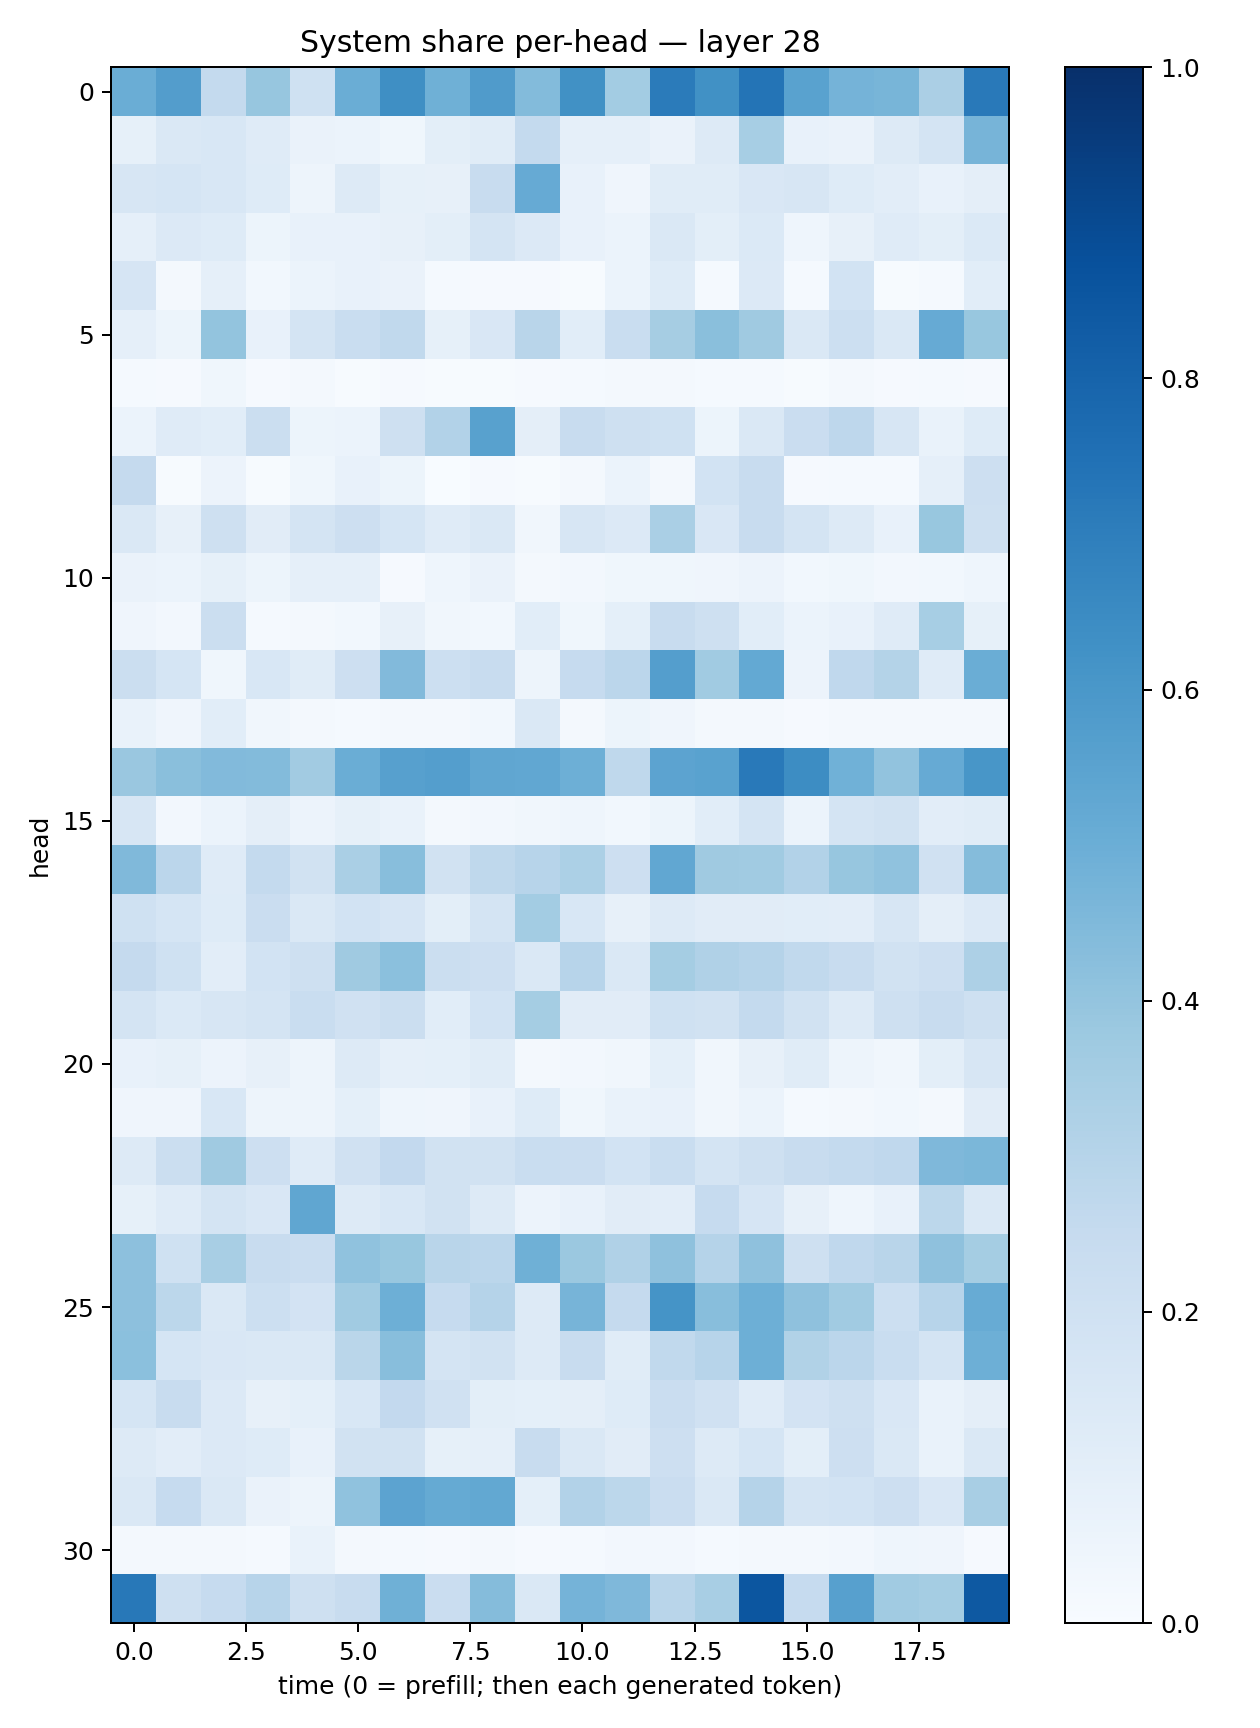

Source data for this figure (header and first rows):
0.5032632, 0.5741402, 0.2543994, 0.39280933, 0.20187129, 0.50370234, 0.63366264, 0.4900458, 0.57965744, 0.4392283, 0.6272124, 0.35785675, 0.71073145, 0.6275612, 0.7347057, 0.5524228, 0.47563887, 0.46704197, 0.33398628, 0.7184011
0.08227, 0.1439, 0.1539, 0.1182, 0.06512, 0.06099, 0.03545, 0.09776, 0.1156, 0.2577, 0.08688, 0.08696, 0.06314, 0.1267, 0.3469, 0.07122, 0.06504, 0.1263, 0.1725, 0.4713
0.1566, 0.169, 0.153, 0.1249, 0.04726, 0.1289, 0.08246, 0.0783, 0.2378, 0.5146, 0.07555, 0.04122, 0.1167, 0.1158, 0.151, 0.1583, 0.1229, 0.1016, 0.07434, 0.09723
0.08718, 0.1349, 0.1211, 0.05378, 0.07572, 0.07799, 0.0817, 0.09965, 0.1774, 0.1343, 0.07516, 0.06209, 0.146, 0.09785, 0.1404, 0.04405, 0.07929, 0.1186, 0.1015, 0.1392
0.1651, 0.01896, 0.08784, 0.02747, 0.06115, 0.07405, 0.06391, 0.01427, 0.00983, 0.01041, 0.00458, 0.06188, 0.124, 0.01484, 0.1345, 0.01359, 0.1842, 0.005304, 0.01227, 0.1078
0.08623, 0.0521, 0.4002, 0.07296, 0.1721, 0.2326, 0.2654, 0.08355, 0.1523, 0.2929, 0.1091, 0.2315, 0.3495, 0.4221, 0.3678, 0.1425, 0.2158, 0.1451, 0.5132, 0.3898
0.01531, 0.009946, 0.0382, 0.01007, 0.01768, 0.007253, 0.007971, 0.005633, 0.005825, 0.01156, 0.01292, 0.0182, 0.01692, 0.0121, 0.01327, 0.003934, 0.02051, 0.01101, 0.01437, 0.009528
0.06055, 0.12, 0.1093, 0.2215, 0.05252, 0.05937, 0.2067, 0.3092, 0.5575, 0.09764, 0.2359, 0.2108, 0.201, 0.05432, 0.1463, 0.227, 0.2742, 0.1601, 0.0702, 0.123
0.2521, 0.006906, 0.05515, 0.004289, 0.03521, 0.07588, 0.05204, 0.00318, 0.009951, 0.005911, 0.02082, 0.06022, 0.0188, 0.1845, 0.2358, 0.009316, 0.01479, 0.01182, 0.08976, 0.2122
0.1415, 0.08011, 0.2038, 0.1124, 0.1732, 0.2135, 0.1693, 0.1206, 0.147, 0.0347, 0.157, 0.1362, 0.336, 0.1488, 0.2422, 0.1722, 0.1327, 0.07277, 0.3881, 0.2097
0.06336, 0.06017, 0.08259, 0.05219, 0.08859, 0.0873, 0.007825, 0.04588, 0.0626, 0.01654, 0.02402, 0.03594, 0.03704, 0.04009, 0.05708, 0.03035, 0.03537, 0.02682, 0.03071, 0.04379
0.04024, 0.02538, 0.2254, 0.01292, 0.02305, 0.03122, 0.07968, 0.03257, 0.03015, 0.106, 0.03554, 0.09124, 0.2417, 0.2091, 0.1063, 0.06232, 0.07107, 0.1202, 0.3466, 0.08301
0.2231, 0.1685, 0.03753, 0.1532, 0.1167, 0.2116, 0.4446, 0.2159, 0.2357, 0.04966, 0.2469, 0.2849, 0.568, 0.3666, 0.5234, 0.0565, 0.2685, 0.308, 0.1175, 0.5036
0.06862, 0.03925, 0.1081, 0.03195, 0.01743, 0.01373, 0.01925, 0.01609, 0.02844, 0.1462, 0.01966, 0.05363, 0.04074, 0.02256, 0.01995, 0.0117, 0.01867, 0.02257, 0.01825, 0.02035
0.3851, 0.4222, 0.4447, 0.4378, 0.3607, 0.5005, 0.5607, 0.5692, 0.535, 0.5289, 0.4934, 0.2715, 0.5435, 0.5546, 0.7158, 0.6416, 0.486, 0.4041, 0.5138, 0.6032
0.1584, 0.02419, 0.06228, 0.0952, 0.05729, 0.08425, 0.06901, 0.02052, 0.02695, 0.03478, 0.0461, 0.02815, 0.05303, 0.1077, 0.176, 0.06235, 0.1766, 0.1924, 0.1053, 0.1159
0.4465, 0.2832, 0.1194, 0.2565, 0.1904, 0.3386, 0.4285, 0.1916, 0.2699, 0.2943, 0.3306, 0.2134, 0.5305, 0.3675, 0.3649, 0.3091, 0.3926, 0.4068, 0.1961, 0.434
0.1996, 0.1694, 0.123, 0.2296, 0.1472, 0.1869, 0.1659, 0.09828, 0.1793, 0.358, 0.1548, 0.07908, 0.1286, 0.1095, 0.1106, 0.1092, 0.1031, 0.1591, 0.09739, 0.1342
0.2531, 0.203, 0.1025, 0.1837, 0.2073, 0.3708, 0.4205, 0.2211, 0.2114, 0.1433, 0.2966, 0.1422, 0.354, 0.3179, 0.303, 0.264, 0.2395, 0.1902, 0.2124, 0.3246
0.1772, 0.1377, 0.1611, 0.1757, 0.2307, 0.1966, 0.2214, 0.1064, 0.184, 0.353, 0.1103, 0.1104, 0.1996, 0.1947, 0.2564, 0.1907, 0.1287, 0.2091, 0.242, 0.2041
0.07142, 0.08383, 0.05663, 0.07866, 0.05015, 0.125, 0.08854, 0.09256, 0.1157, 0.02164, 0.02385, 0.03278, 0.0904, 0.03447, 0.07908, 0.1157, 0.04988, 0.03513, 0.0988, 0.1626
0.04213, 0.04173, 0.1536, 0.04689, 0.04727, 0.0899, 0.04445, 0.04135, 0.07751, 0.1217, 0.03905, 0.06731, 0.07659, 0.0341, 0.06058, 0.01243, 0.02296, 0.02809, 0.01798, 0.1097
0.1322, 0.2212, 0.3681, 0.2136, 0.1177, 0.1961, 0.2608, 0.194, 0.1882, 0.2324, 0.2275, 0.1865, 0.2334, 0.1739, 0.2106, 0.2352, 0.254, 0.2666, 0.4498, 0.4607
0.0844, 0.1174, 0.1752, 0.1517, 0.532, 0.1306, 0.1555, 0.1947, 0.1322, 0.05771, 0.07739, 0.1129, 0.1021, 0.2464, 0.1643, 0.08011, 0.04518, 0.07332, 0.2788, 0.1457
0.4158, 0.2028, 0.3418, 0.2344, 0.2269, 0.4083, 0.3887, 0.292, 0.2829, 0.4885, 0.3806, 0.319, 0.4126, 0.3017, 0.4127, 0.2066, 0.269, 0.291, 0.4138, 0.3528
0.4155, 0.2775, 0.141, 0.2153, 0.1826, 0.3654, 0.4942, 0.2496, 0.302, 0.1298, 0.47, 0.2537, 0.6157, 0.4285, 0.496, 0.4116, 0.364, 0.2173, 0.2937, 0.5098
0.4192, 0.1708, 0.1495, 0.1422, 0.148, 0.2878, 0.4287, 0.1775, 0.1895, 0.1324, 0.2362, 0.1147, 0.2645, 0.2934, 0.4932, 0.3155, 0.2836, 0.2319, 0.1738, 0.494
0.1699, 0.2351, 0.1356, 0.08107, 0.09257, 0.1551, 0.26, 0.1974, 0.09995, 0.0936, 0.09459, 0.1228, 0.2297, 0.197, 0.1188, 0.1809, 0.2074, 0.1506, 0.06914, 0.09551
0.1252, 0.1026, 0.1362, 0.1243, 0.07323, 0.1914, 0.1936, 0.08435, 0.08711, 0.2381, 0.1473, 0.1101, 0.2129, 0.1269, 0.1692, 0.09841, 0.2132, 0.1461, 0.06973, 0.1458
0.1464, 0.2475, 0.1469, 0.0645, 0.05008, 0.4086, 0.5457, 0.5184, 0.5244, 0.09372, 0.3118, 0.2785, 0.2302, 0.1419, 0.3047, 0.1749, 0.1845, 0.2131, 0.1502, 0.3408
0.02143, 0.02059, 0.01664, 0.01469, 0.06974, 0.01887, 0.0139, 0.008385, 0.01774, 0.01148, 0.01303, 0.0259, 0.02351, 0.01536, 0.01839, 0.02273, 0.02396, 0.04654, 0.04, 0.01006
0.7222, 0.209, 0.247, 0.2952, 0.2078, 0.2421, 0.4921, 0.2267, 0.4374, 0.145, 0.4742, 0.4521, 0.2927, 0.3406, 0.8543, 0.2495, 0.5592, 0.3659, 0.3522, 0.8433
